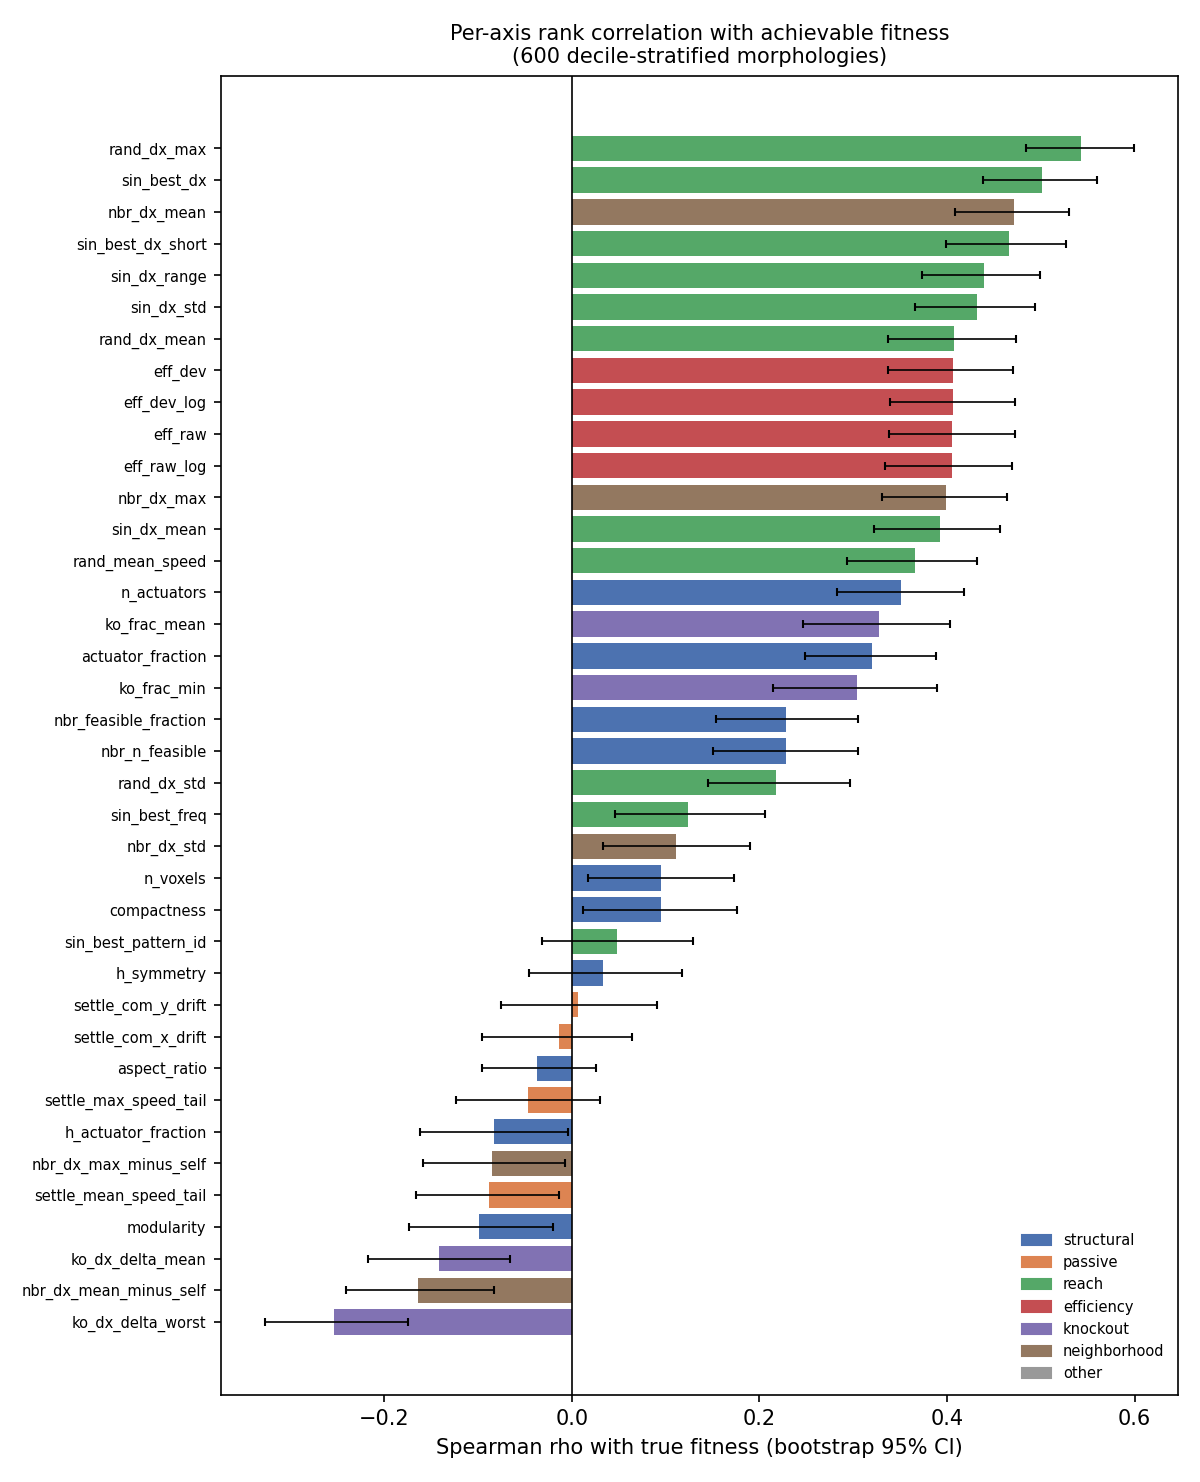

The file beside this chart, header and first rows:
axis, family, spearman, ci_lo, ci_hi, n, abs_spearman, ci_excludes_zero
rand_dx_max, reach, 0.5429, 0.4843, 0.5994, 600, 0.5429, True
sin_best_dx, reach, 0.5014, 0.4388, 0.5598, 600, 0.5014, True
nbr_dx_mean, neighborhood, 0.4718, 0.4083, 0.5299, 600, 0.4718, True
sin_best_dx_short, reach, 0.4655, 0.3989, 0.5272, 600, 0.4655, True
sin_dx_range, reach, 0.4389, 0.3731, 0.499, 600, 0.4389, True
sin_dx_std, reach, 0.4316, 0.366, 0.4941, 600, 0.4316, True
rand_dx_mean, reach, 0.4074, 0.3367, 0.4736, 600, 0.4074, True
eff_dev_log, efficiency, 0.4059, 0.3396, 0.4727, 600, 0.4059, True
eff_dev, efficiency, 0.4059, 0.3372, 0.4706, 600, 0.4059, True
eff_raw_log, efficiency, 0.405, 0.3336, 0.4693, 600, 0.405, True
eff_raw, efficiency, 0.405, 0.3384, 0.4726, 600, 0.405, True
nbr_dx_max, neighborhood, 0.3988, 0.3308, 0.4641, 600, 0.3988, True
sin_dx_mean, reach, 0.392, 0.3216, 0.4563, 600, 0.392, True
rand_mean_speed, reach, 0.3655, 0.2935, 0.4324, 600, 0.3655, True
n_actuators, structural, 0.3512, 0.2823, 0.4178, 600, 0.3512, True
ko_frac_mean, knockout, 0.328, 0.2462, 0.4031, 483, 0.328, True
actuator_fraction, structural, 0.3204, 0.2487, 0.3886, 600, 0.3204, True
ko_frac_min, knockout, 0.3037, 0.2145, 0.389, 483, 0.3037, True
ko_dx_delta_worst, knockout, -0.2537, -0.3275, -0.1748, 600, 0.2537, True
nbr_n_feasible, structural, 0.2282, 0.151, 0.3046, 600, 0.2282, True
nbr_feasible_fraction, structural, 0.2282, 0.1535, 0.305, 600, 0.2282, True
rand_dx_std, reach, 0.2178, 0.145, 0.2964, 600, 0.2178, True
nbr_dx_mean_minus_self, neighborhood, -0.1639, -0.2407, -0.08351, 600, 0.1639, True
ko_dx_delta_mean, knockout, -0.1411, -0.2175, -0.0657, 600, 0.1411, True
sin_best_freq, reach, 0.1243, 0.04548, 0.2056, 600, 0.1243, True
nbr_dx_std, neighborhood, 0.1113, 0.03285, 0.19, 600, 0.1113, True
modularity, structural, -0.09945, -0.1737, -0.0206, 600, 0.09945, True
n_voxels, structural, 0.09527, 0.01736, 0.1728, 600, 0.09527, True
compactness, structural, 0.09515, 0.01158, 0.1764, 600, 0.09515, True
settle_mean_speed_tail, passive, -0.08833, -0.1658, -0.0133, 600, 0.08833, True
nbr_dx_max_minus_self, neighborhood, -0.08494, -0.1587, -0.007656, 600, 0.08494, True
h_actuator_fraction, structural, -0.08299, -0.162, -0.004465, 600, 0.08299, True
sin_best_pattern_id, reach, 0.04853, -0.03137, 0.1292, 600, 0.04853, False
settle_max_speed_tail, passive, -0.04707, -0.1233, 0.02965, 600, 0.04707, False
aspect_ratio, structural, -0.03742, -0.09632, 0.02608, 600, 0.03742, False
h_symmetry, structural, 0.03302, -0.04597, 0.1172, 600, 0.03302, False
settle_com_x_drift, passive, -0.01361, -0.09614, 0.06401, 600, 0.01361, False
settle_com_y_drift, passive, 0.006136, -0.07579, 0.09068, 600, 0.006136, False
